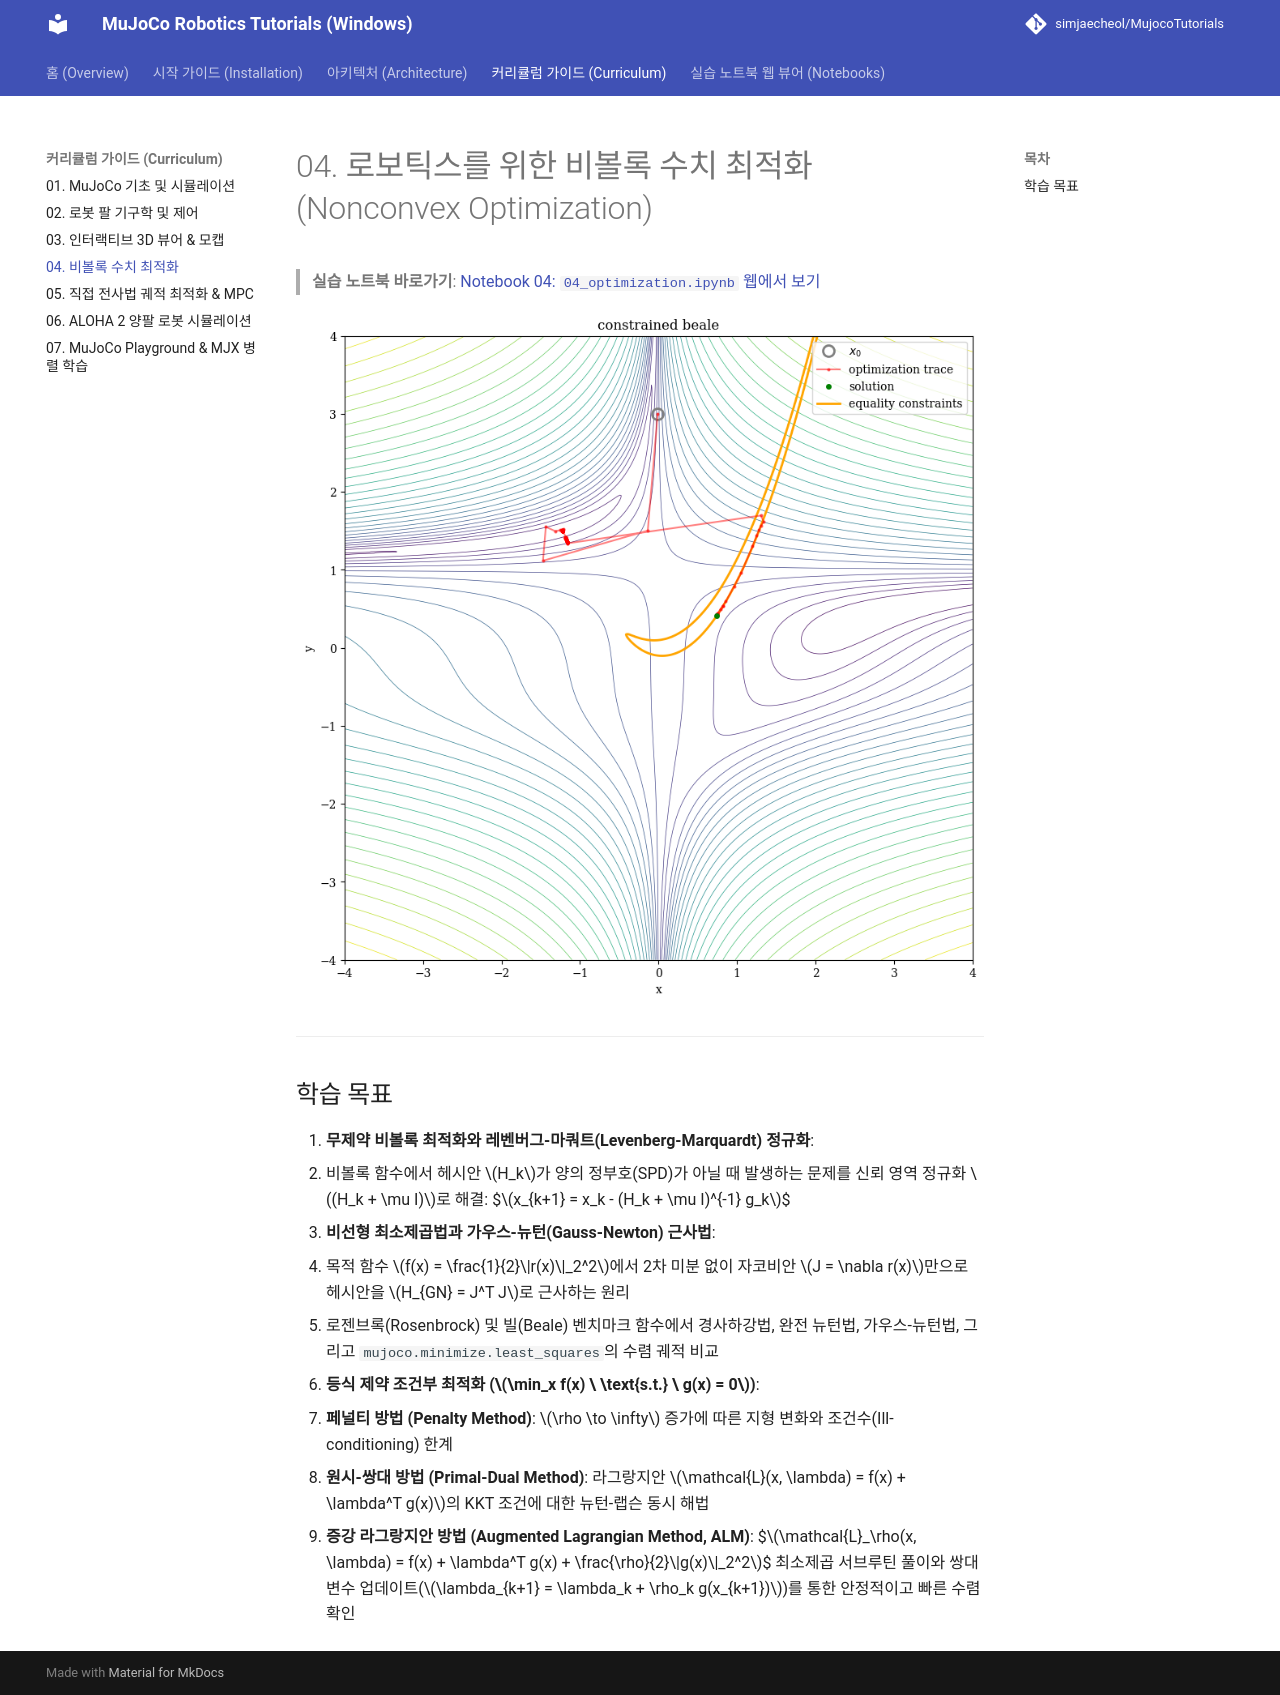

repository: simjaecheol/MujocoTutorials · page: curriculum/04_optimization/index.html · generator: mkdocs

# 04. 로보틱스를 위한 비볼록 수치 최적화 (Nonconvex Optimization)

> **실습 노트북 바로가기**: [Notebook 04: `04_optimization.ipynb` 웹에서 보기](../notebooks/04_optimization.ipynb)

![Augmented Lagrangian](../assets/imgs/augmented_lagrangian.png)

---

## 학습 목표
1. **무제약 비볼록 최적화와 레벤버그-마쿼트(Levenberg-Marquardt) 정규화**:
   * 비볼록 함수에서 헤시안 $H_k$가 양의 정부호(SPD)가 아닐 때 발생하는 문제를 신뢰 영역 정규화 $(H_k + \mu I)$로 해결:
     $$x_{k+1} = x_k - (H_k + \mu I)^{-1} g_k$$
2. **비선형 최소제곱법과 가우스-뉴턴(Gauss-Newton) 근사법**:
   * 목적 함수 $f(x) = \frac{1}{2}\|r(x)\|_2^2$에서 2차 미분 없이 자코비안 $J = \nabla r(x)$만으로 헤시안을 $H_{GN} = J^T J$로 근사하는 원리
   * 로젠브록(Rosenbrock) 및 빌(Beale) 벤치마크 함수에서 경사하강법, 완전 뉴턴법, 가우스-뉴턴법, 그리고 `mujoco.minimize.least_squares`의 수렴 궤적 비교
3. **등식 제약 조건부 최적화 ($\min_x f(x) \ \text{s.t.} \ g(x) = 0$)**:
   * **페널티 방법 (Penalty Method)**: $\rho \to \infty$ 증가에 따른 지형 변화와 조건수(Ill-conditioning) 한계
   * **원시-쌍대 방법 (Primal-Dual Method)**: 라그랑지안 $\mathcal{L}(x, \lambda) = f(x) + \lambda^T g(x)$의 KKT 조건에 대한 뉴턴-랩슨 동시 해법
   * **증강 라그랑지안 방법 (Augmented Lagrangian Method, ALM)**:
     $$\mathcal{L}_\rho(x, \lambda) = f(x) + \lambda^T g(x) + \frac{\rho}{2}\|g(x)\|_2^2$$
     최소제곱 서브루틴 풀이와 쌍대 변수 업데이트($\lambda_{k+1} = \lambda_k + \rho_k g(x_{k+1})$)를 통한 안정적이고 빠른 수렴 확인
